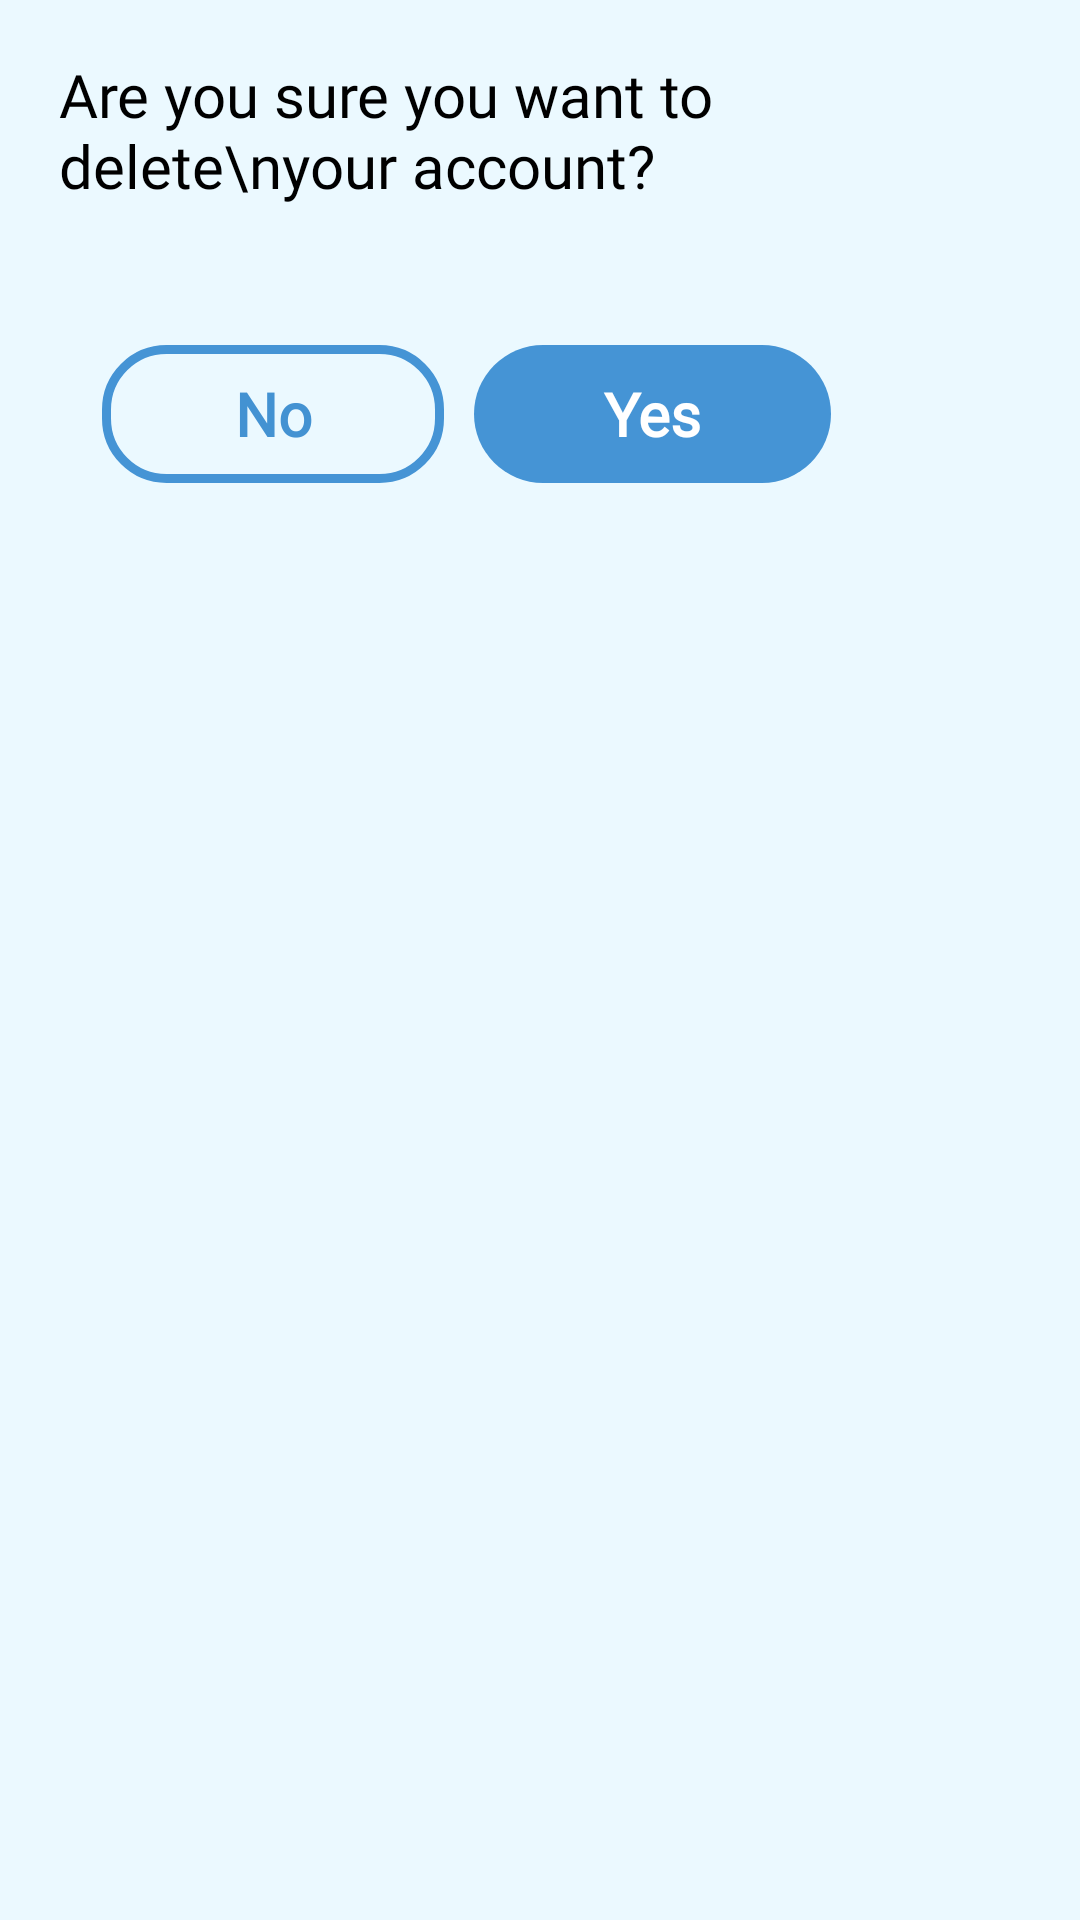

This screen was rendered from an Android layout file. Write that file and the resources it references.
<!-- AndroidManifest.xml: application theme Theme.ReminderApp -->
<!-- res/layout/delete_account_dialog.xml -->
<?xml version="1.0" encoding="utf-8"?>
<androidx.constraintlayout.widget.ConstraintLayout
    xmlns:android="http://schemas.android.com/apk/res/android"
    xmlns:app="http://schemas.android.com/apk/res-auto"
    android:layout_width="wrap_content"
    android:layout_height="wrap_content"
    android:layout_gravity="center"

    android:background="#ebf9ff"
    android:padding="18dp">

    <TextView
        android:id="@+id/no"
        android:layout_width="114dp"
        android:layout_height="46dp"
        android:layout_marginStart="16dp"
        android:layout_marginEnd="10dp"
        android:layout_weight="1"
        android:background="@drawable/btn_backgrnd2"
        android:gravity="center"
        android:padding="5dp"
        android:text="No"
        android:fontFamily="@font/sf_pro_text_regular"
        android:textColor="#4392d2"
        android:textSize="20dp"
        android:textStyle="bold"
        app:layout_constraintBottom_toBottomOf="@+id/yes"
        app:layout_constraintEnd_toStartOf="@+id/yes"
        app:layout_constraintStart_toStartOf="parent"
        app:layout_constraintTop_toTopOf="@+id/yes"
        app:layout_constraintVertical_bias="0.0" />

    <TextView
        android:id="@+id/yes"
        android:layout_width="119dp"
        android:layout_height="46dp"
        android:layout_marginStart="10dp"
        android:layout_marginTop="44dp"
        android:layout_weight="1"
        android:background="@drawable/btn_background"
        android:gravity="center"
        android:padding="5dp"
        android:text="Yes"
        android:fontFamily="@font/sf_pro_text_regular"
        android:textColor="@color/white"
        android:textSize="20dp"
        android:textStyle="bold"
        app:layout_constraintStart_toEndOf="@+id/no"
        app:layout_constraintTop_toBottomOf="@+id/textView2" />


    <TextView
        android:id="@+id/textView2"
        android:layout_width="321dp"
        android:layout_height="53dp"
        android:layout_marginBottom="12dp"
        android:fontFamily="@font/sf_pro_text_regular"
        android:text="Are you sure you want to delete\nyour account?"
        android:textColor="@color/black"

        android:textSize="20sp"
        app:layout_constraintBottom_toBottomOf="parent"
        app:layout_constraintEnd_toEndOf="parent"
        app:layout_constraintStart_toStartOf="parent"
        app:layout_constraintTop_toTopOf="parent"
        app:layout_constraintVertical_bias="0.0" />

</androidx.constraintlayout.widget.ConstraintLayout>
<!-- resources referenced by this layout -->
<resources>
  <!-- drawable btn_backgrnd2 (drawable-xxxhdpi) -->
  <?xml version="1.0" encoding="utf-8"?>
  <shape xmlns:android="http://schemas.android.com/apk/res/android" android:shape="rectangle" >
  
      <corners android:radius="20dp"/>
      <stroke android:color="#4594d5" android:width="3dp"/>
  </shape>
  <!-- drawable btn_background (drawable) -->
  <?xml version="1.0" encoding="utf-8"?>
  <shape xmlns:android="http://schemas.android.com/apk/res/android">
      <corners android:radius="30dp"/>
      <padding android:top="10dp"
          android:bottom="10dp"
          android:right="10dp"
          android:left="10dp"/>
      <solid android:color="#4594d5"/>
  
  </shape>
  <style name="Theme.ReminderApp" parent="Theme.MaterialComponents.DayNight.DarkActionBar">
          
          <item name="colorPrimary">@color/purple_500</item>
          <item name="colorPrimaryVariant">@color/purple_700</item>
          <item name="colorOnPrimary">@color/white</item>
          
          <item name="colorSecondary">@color/gray</item>
          <item name="colorSecondaryVariant">@color/teal_700</item>
          <item name="colorOnSecondary">@color/white</item>
          
          <item name="android:statusBarColor" tools:targetApi="l">?attr/colorPrimaryVariant</item>
          
          <item name="preferenceTheme">@style/PreferenceThemeOverlay</item>
      </style>
  <!-- not gathered from this repository: default colours our renderer supplied (Android Studio template values) -->
  <color name="purple_500">#FF6200EE</color>
  <color name="purple_700">#FF3700B3</color>
  <color name="teal_700">#FF018786</color>
  <color name="black">#FF000000</color>
  <color name="white">#FFFFFFFF</color>
</resources>
